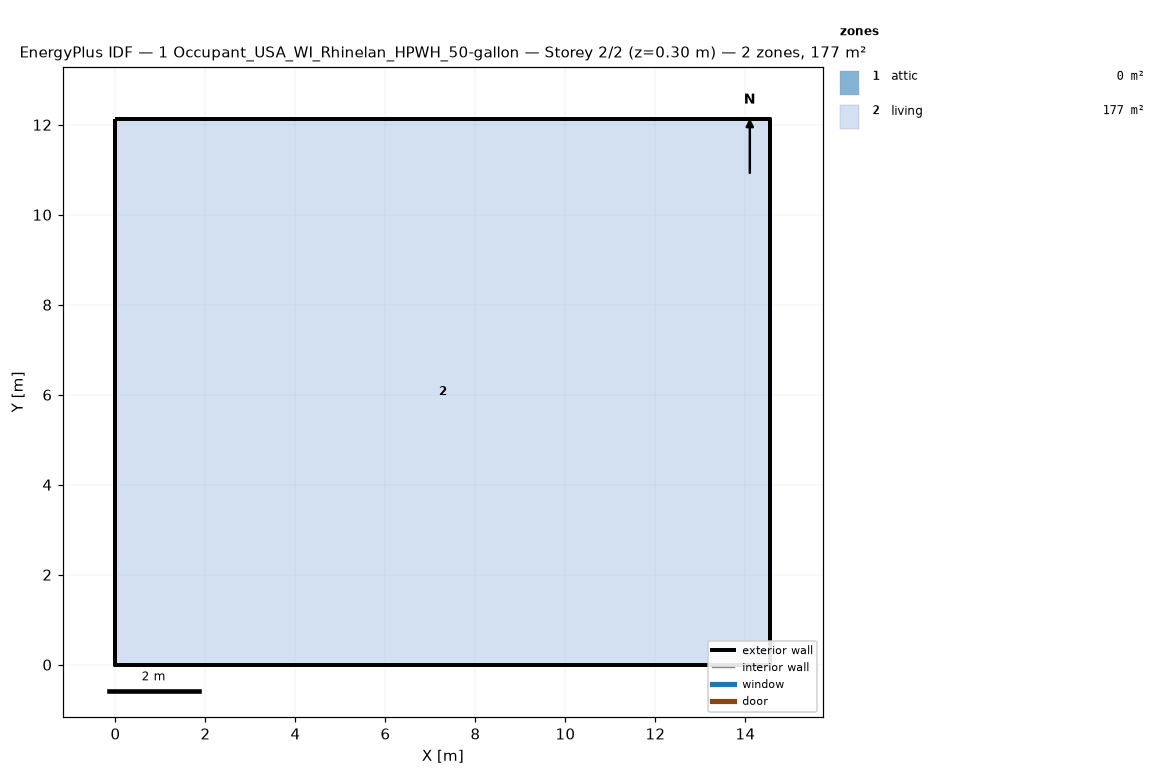
=== STOREY PLAN SPEC (per zone: floor XY polygon, exterior-wall plan segments, windows/doors) ===
zone 1: attic  (0.0 m²)
  exterior wall: (14.55, 0.00) – (14.55, 12.13) – (14.55, 6.06)  [18.2 m]
  exterior wall: (0.00, 12.13) – (0.00, 0.00) – (0.00, 6.06)  [18.2 m]
zone 2: living  (176.5 m²)
  floor: (0.00, 0.00) (0.00, 12.13) (14.55, 12.13) (14.55, 0.00)
  exterior wall: (0.00, 0.00) – (14.55, 0.00)  [14.6 m]
  exterior wall: (14.55, 0.00) – (14.55, 12.13)  [12.1 m]
  exterior wall: (14.55, 12.13) – (0.00, 12.13)  [14.6 m]
  exterior wall: (0.00, 12.13) – (0.00, 0.00)  [12.1 m]

=== DERIVED (storey summary) ===
Building: 1 Occupant_USA_WI_Rhinelan_HPWH_50-gallon
Storey: 2 of 2  (floor level z = 0.30 m)
Storey gross floor area: 176.5 m²
Zones on this storey: 2
  - attic: floor 0.0 m²; exterior wall 36.4 m (24.5 m²); WWR 0.0%
  - living: floor 176.5 m²; exterior wall 53.4 m (146.4 m²); WWR 0.0%
Zone adjacency: (none detected)